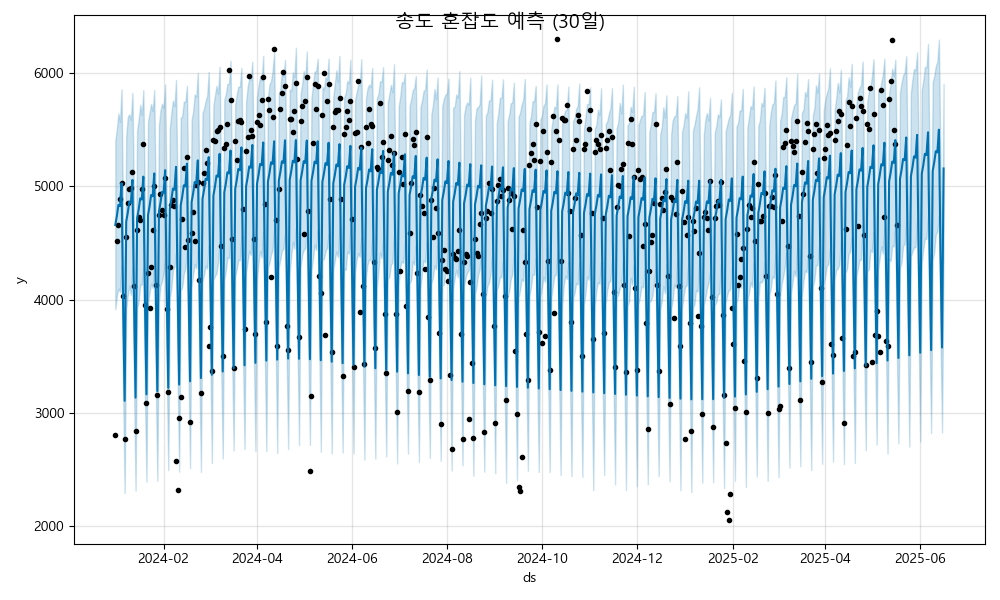

Data behind this chart, as committed beside it:
ds, yhat, yhat_lower, yhat_upper
2024-01-01, 4659, 3916, 5404
2024-01-02, 4738, 4036, 5506
2024-01-03, 4836, 4098, 5643
2024-01-04, 4827, 4068, 5570
2024-01-05, 5028, 4301, 5856
2024-01-06, 3972, 3181, 4721
2024-01-07, 3107, 2294, 3831
2024-01-08, 4688, 3917, 5442
2024-01-09, 4767, 4039, 5612
2024-01-10, 4865, 4124, 5636
2024-01-11, 4856, 4043, 5586
2024-01-12, 5057, 4285, 5824
2024-01-13, 4001, 3235, 4810
2024-01-14, 3136, 2315, 3886
2024-01-15, 4717, 3927, 5490
2024-01-16, 4796, 3988, 5591
2024-01-17, 4894, 4131, 5721
2024-01-18, 4884, 4132, 5631
2024-01-19, 5086, 4280, 5850
2024-01-20, 4030, 3177, 4847
2024-01-21, 3165, 2395, 3896
2024-01-22, 4746, 3973, 5566
2024-01-23, 4825, 4066, 5650
2024-01-24, 4923, 4143, 5728
2024-01-25, 4913, 4103, 5664
2024-01-26, 5114, 4329, 5851
2024-01-27, 4059, 3264, 4823
2024-01-28, 3194, 2403, 3934
2024-01-29, 4775, 3979, 5536
2024-01-30, 4854, 4124, 5668
2024-01-31, 4952, 4164, 5730
2024-02-01, 4942, 4235, 5692
2024-02-02, 5143, 4349, 5899
2024-02-03, 4088, 3394, 4846
2024-02-04, 3223, 2496, 3991
2024-02-05, 4803, 4017, 5516
2024-02-06, 4882, 4101, 5651
2024-02-07, 4980, 4263, 5757
2024-02-08, 4971, 4286, 5707
2024-02-09, 5172, 4416, 5940
2024-02-10, 4116, 3324, 4885
2024-02-11, 3251, 2482, 4074
2024-02-12, 4832, 4079, 5605
2024-02-13, 4911, 4113, 5618
2024-02-14, 5009, 4230, 5749
2024-02-15, 4999, 4274, 5745
2024-02-16, 5201, 4428, 5887
2024-02-17, 4145, 3380, 4861
2024-02-18, 3280, 2514, 4034
2024-02-19, 4861, 4111, 5584
2024-02-20, 4940, 4226, 5663
2024-02-21, 5038, 4315, 5811
2024-02-22, 5028, 4278, 5791
2024-02-23, 5229, 4439, 6002
2024-02-24, 4174, 3341, 5001
2024-02-25, 3309, 2479, 4015
2024-02-26, 4890, 4161, 5647
2024-02-27, 4969, 4223, 5687
2024-02-28, 5067, 4302, 5755
2024-02-29, 5057, 4273, 5798
... 473 more rows
